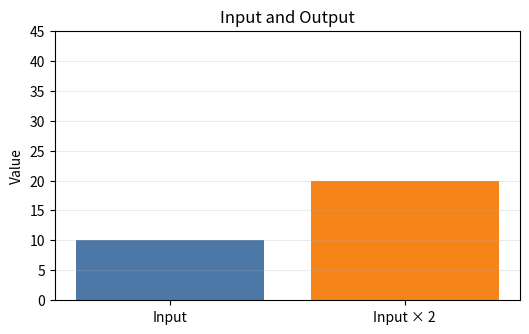

Python code for this plot:
# ▶ 1번: Colab 실습 환경을 확인합니다. 이 셀은 수정하지 않습니다.
import sys
import numpy as np
import pandas as pd
import matplotlib.pyplot as plt

print("✅ 실습 환경 준비 완료")
print("Python:", sys.version.split()[0])
print("NumPy:", np.__version__)
print("pandas:", pd.__version__)


# ▶ 2번: 먼저 10으로 실행한 뒤, 🟨 숫자를 20으로 바꾸어 다시 실행하세요.
my_number = 10  #@param {type:"slider", min:1, max:20, step:1}  # 🟨 여기만 바꾸세요
double_number = my_number * 2

print(f"입력한 숫자: {my_number}")
print(f"입력한 숫자의 2배: {double_number}")


# ▶ 3번: 입력과 출력을 막대 높이로 확인합니다. 이 셀은 수정하지 않습니다.
plt.figure(figsize=(6, 3.5))
plt.bar(
    ["Input", "Input × 2"],
    [my_number, double_number],
    color=["#4C78A8", "#F58518"],
)
plt.ylim(0, 45)
plt.ylabel("Value")
plt.title("Input and Output")
plt.grid(axis="y", alpha=0.25)
plt.show()


# ▶ 제출 확인
if my_number == 20:
    print("✅ 최종값 20으로 실행되었습니다. 답안 작성 후 저장하세요.")
else:
    print("🟨 my_number를 20으로 바꾸고 2번과 3번 셀을 다시 실행하세요.")
